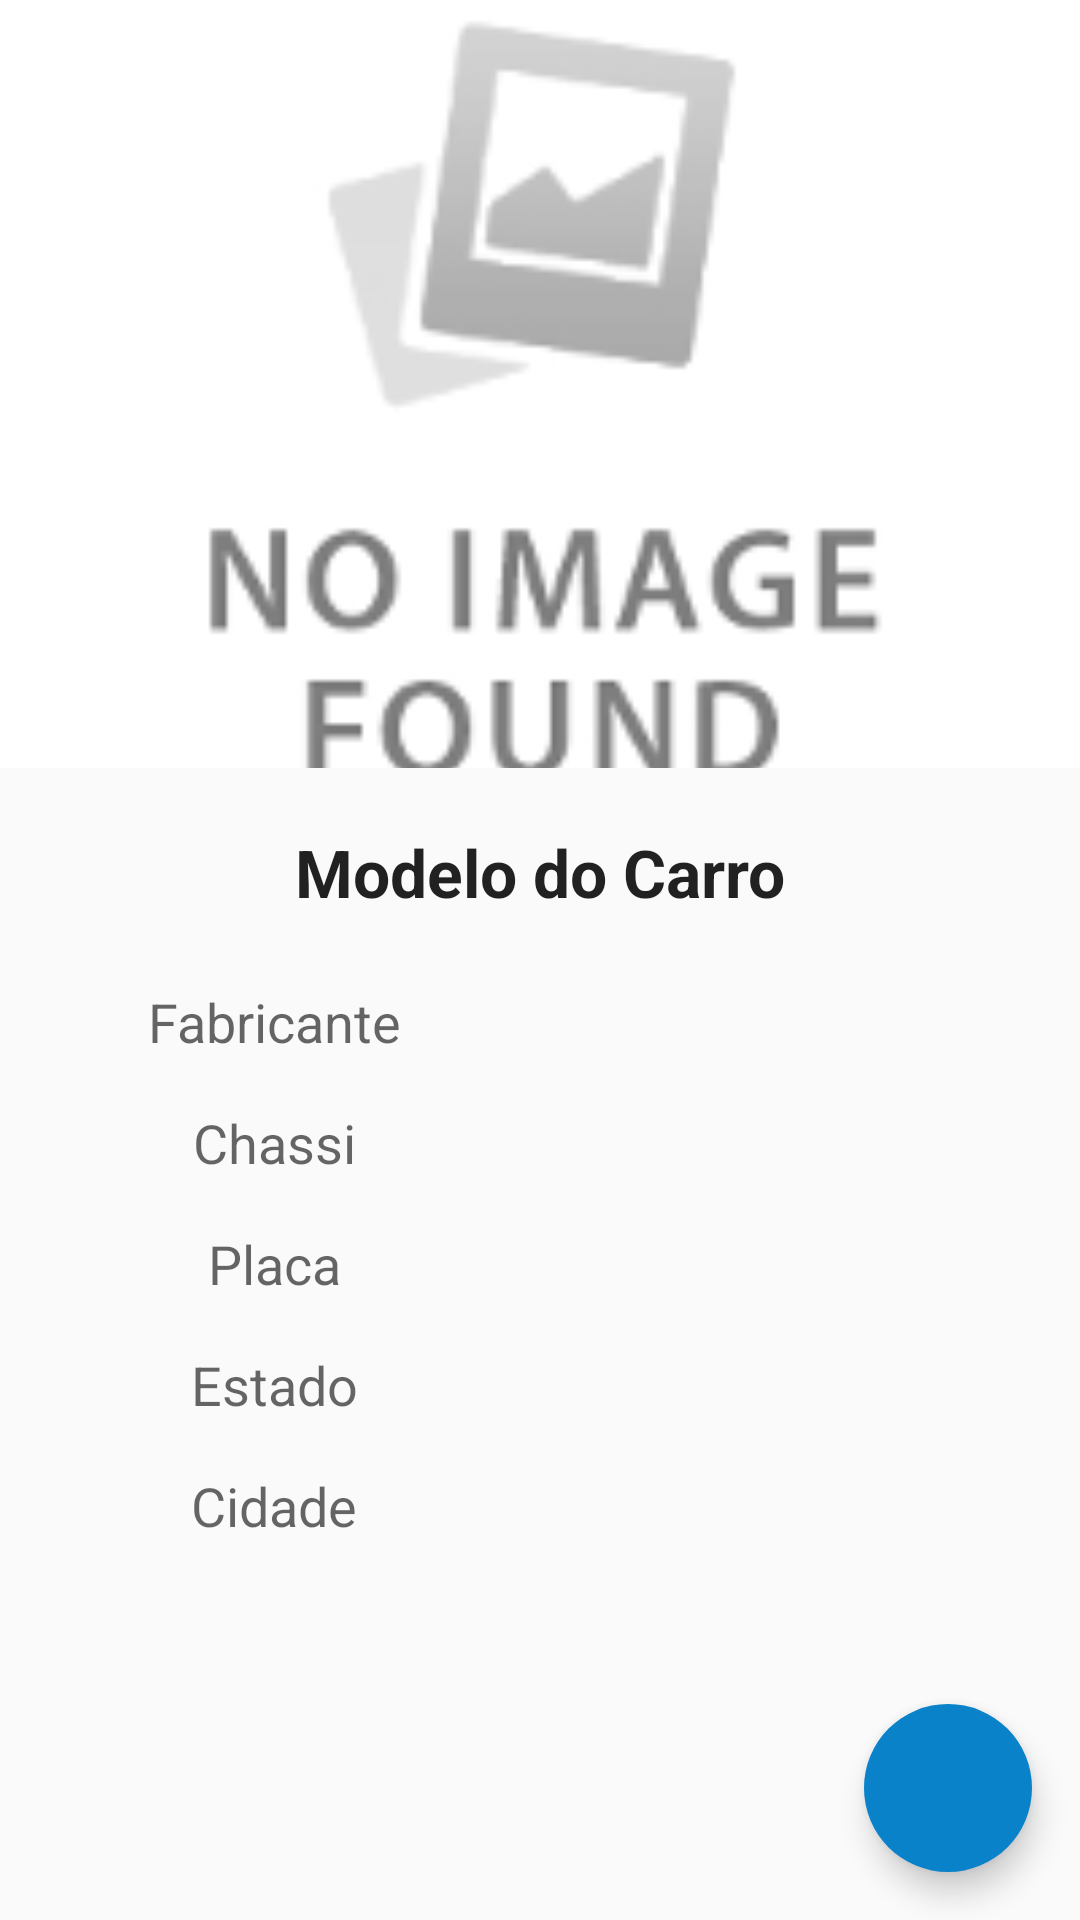

Write the Android layout XML for this screen, with the resource values it uses.
<!-- AndroidManifest.xml: application theme AppTheme -->
<!-- res/layout/activity_car_info.xml -->
<?xml version="1.0" encoding="utf-8"?>
<android.support.design.widget.CoordinatorLayout xmlns:android="http://schemas.android.com/apk/res/android"
    android:layout_width="match_parent"
    android:layout_height="match_parent"
    xmlns:app="http://schemas.android.com/apk/res-auto"
    android:orientation="vertical">

    <LinearLayout
        android:layout_width="match_parent"
        android:layout_height="match_parent"
        android:orientation="vertical">

        <LinearLayout
            android:id="@+id/view_top"
            android:layout_width="match_parent"
            android:layout_height="match_parent"
            android:layout_weight="0.6"
            android:orientation="horizontal">

            <ImageView
                android:id="@+id/iv_info_car"
                android:layout_width="match_parent"
                android:layout_height="match_parent"
                android:scaleType="centerCrop"
                android:src="@drawable/no_car"
                android:transitionName="@string/transition_name_image" />

        </LinearLayout>

        <LinearLayout
            android:id="@+id/view_bottom"
            android:layout_width="match_parent"
            android:layout_height="match_parent"
            android:layout_weight="0.4"
            android:orientation="vertical">


            <TextView
                android:id="@+id/tv_info_model"
                android:layout_width="match_parent"
                android:layout_height="wrap_content"
                android:lines="1"
                android:text="Modelo do Carro"
                android:layout_marginTop="5dp"
                android:gravity="center_horizontal"
                android:padding="15dp"
                android:textAppearance="?android:attr/textAppearanceLarge"
                android:textStyle="bold"
                android:transitionName="@string/transition_name_model" />


            <LinearLayout
                android:layout_width="match_parent"
                android:layout_height="wrap_content"
                android:orientation="horizontal"
                android:padding="8dp">

                <TextView
                    android:id="@+id/tv_info_label_manufacturer"
                    android:layout_width="0dp"
                    android:layout_height="wrap_content"
                    android:layout_weight="1"
                    android:gravity="center_horizontal"
                    android:paddingRight="15px"
                    android:text="@string/label_manufacturer"
                    android:textAppearance="?android:attr/textAppearanceMedium" />

                <TextView
                    android:id="@+id/tv_info_manufacturer"
                    android:layout_width="0dp"
                    android:layout_height="wrap_content"
                    android:layout_weight="1"
                    android:gravity="center_horizontal"
                    android:lines="1"
                    android:textAppearance="?android:attr/textAppearanceMedium"
                    android:textStyle="bold"
                    android:transitionName="@string/transition_name_manufacturer" />

            </LinearLayout>

            <LinearLayout
                android:layout_width="match_parent"
                android:layout_height="wrap_content"
                android:orientation="horizontal"
                android:padding="8dp">

                <TextView
                    android:id="@+id/tv_info_label_chassi"
                    android:layout_width="0dp"
                    android:layout_height="wrap_content"
                    android:layout_weight="1"
                    android:gravity="center_horizontal"
                    android:paddingRight="15px"
                    android:text="@string/label_chassi"
                    android:textAppearance="?android:attr/textAppearanceMedium" />

                <TextView
                    android:id="@+id/tv_info_chassi"
                    android:layout_width="0dp"
                    android:layout_height="wrap_content"
                    android:layout_weight="1"
                    android:gravity="center_horizontal"
                    android:lines="1"
                    android:textAppearance="?android:attr/textAppearanceMedium"
                    android:textStyle="bold" />

            </LinearLayout>

            <LinearLayout
                android:layout_width="match_parent"
                android:layout_height="wrap_content"
                android:orientation="horizontal"
                android:padding="8dp">

                <TextView
                    android:id="@+id/tv_info_label_license"
                    android:layout_width="0dp"
                    android:layout_height="wrap_content"
                    android:layout_weight="1"
                    android:gravity="center_horizontal"
                    android:paddingRight="15px"
                    android:text="@string/label_license"
                    android:textAppearance="?android:attr/textAppearanceMedium" />

                <TextView
                    android:id="@+id/tv_info_license"
                    android:layout_width="0dp"
                    android:layout_height="wrap_content"
                    android:layout_weight="1"
                    android:gravity="center_horizontal"
                    android:lines="1"
                    android:textAppearance="?android:attr/textAppearanceMedium"
                    android:textStyle="bold" />

            </LinearLayout>

            <LinearLayout
                android:layout_width="match_parent"
                android:layout_height="wrap_content"
                android:orientation="horizontal"
                android:padding="8dp">

                <TextView
                    android:id="@+id/tv_info_label_state"
                    android:layout_width="0dp"
                    android:layout_height="wrap_content"
                    android:layout_weight="1"
                    android:gravity="center_horizontal"
                    android:paddingRight="15px"
                    android:text="@string/label_state"
                    android:textAppearance="?android:attr/textAppearanceMedium" />

                <TextView
                    android:id="@+id/tv_info_state"
                    android:layout_width="0dp"
                    android:layout_height="wrap_content"
                    android:layout_weight="1"
                    android:gravity="center_horizontal"
                    android:lines="1"
                    android:textAppearance="?android:attr/textAppearanceMedium"
                    android:textStyle="bold"
                    android:transitionName="@string/transition_name_state" />

            </LinearLayout>

            <LinearLayout
                android:layout_width="match_parent"
                android:layout_height="wrap_content"
                android:orientation="horizontal"
                android:padding="8dp">

                <TextView
                    android:id="@+id/tv_info_label_city"
                    android:layout_width="0dp"
                    android:layout_height="wrap_content"
                    android:layout_weight="1"
                    android:gravity="center_horizontal"
                    android:paddingRight="15px"
                    android:text="@string/label_city"
                    android:textAppearance="?android:attr/textAppearanceMedium" />

                <TextView
                    android:id="@+id/tv_info_city"
                    android:layout_width="0dp"
                    android:layout_height="wrap_content"
                    android:layout_weight="1"
                    android:gravity="center_horizontal"
                    android:lines="1"
                    android:textAppearance="?android:attr/textAppearanceMedium"
                    android:textStyle="bold" />

            </LinearLayout>

        </LinearLayout>

    </LinearLayout>

    <android.support.design.widget.FloatingActionButton
        android:transitionName="@string/transition_name_floating"
        android:id="@+id/bt_options"
        android:layout_width="wrap_content"
        android:layout_height="wrap_content"
        android:layout_margin="16dp"
        android:clickable="true"
        android:backgroundTint="@color/ColorPrimary"
        android:src="@drawable/fab_ic_add"
        app:layout_anchor="@id/view_bottom"
        app:layout_anchorGravity="bottom|right|end"
        app:elevation="6dp"
        app:pressedTranslationZ="12dp"
        app:borderWidth="0dp"/>

</android.support.design.widget.CoordinatorLayout>
<!-- resources referenced by this layout -->
<resources>
  <color name="ColorPrimary">#0982c9</color>
  <!-- drawable no_car: png bitmap (drawable, 9610 bytes) -->
  <string name="label_chassi">Chassi</string>
  <string name="label_city">Cidade</string>
  <string name="label_license">Placa</string>
  <string name="label_manufacturer">Fabricante</string>
  <string name="label_state">Estado</string>
  <string name="transition_name_floating">transition:FLOATING</string>
  <string name="transition_name_image">transition:IMAGE</string>
  <string name="transition_name_manufacturer">transition:MANUFACTURER</string>
  <string name="transition_name_model">transition:MODEL</string>
  <string name="transition_name_state">transition:STATE</string>
  <style name="AppTheme" parent="Theme.AppCompat.Light.NoActionBar">
          <item name="colorPrimary">@color/ColorPrimary</item>
          <item name="colorPrimaryDark">@color/ColorPrimaryDark</item>
      </style>
  <color name="ColorPrimaryDark">#0968aa</color>
</resources>
